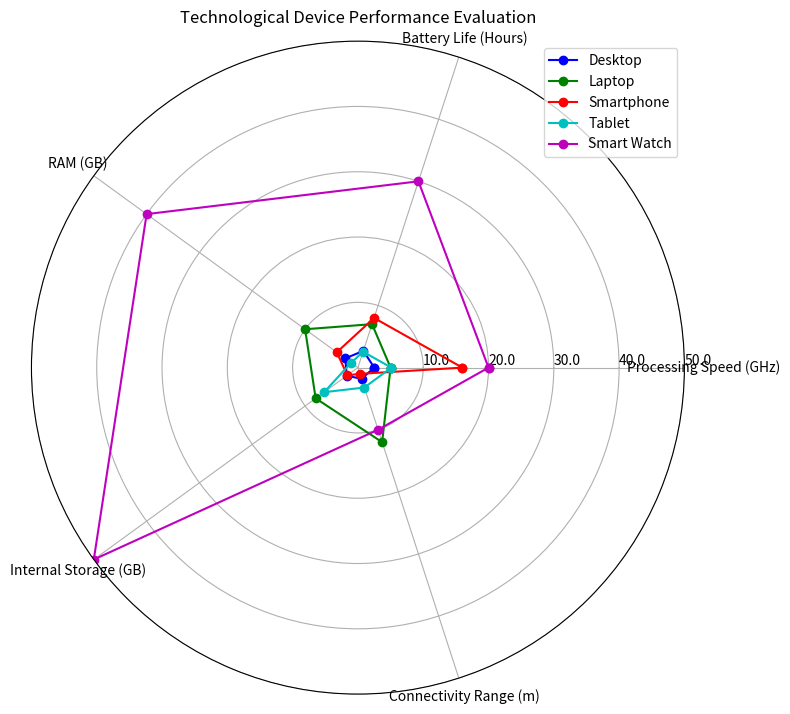

Python code for this plot: (Note: this script raises an exception after producing the figure.)
import matplotlib.pyplot as plt
import numpy as np

# Transforming the given data into variables
data_labels = ["Processing Speed (GHz)", "Battery Life (Hours)", "RAM (GB)", "Internal Storage (GB)", "Connectivity Range (m)"]
data = np.array([[2.5, 2.7, 2.4, 2.1, 1.8],
                [5, 7, 10, 8, 12],
                [16, 8, 4, 2, 1],
                [5.12, 2.56, 1.28, 6.4, 3.2],
                [20, 30, 40, 50, 10]])

line_labels = ["Aspect", "Desktop", "Laptop", "Smartphone", "Tablet", "Smart Watch"]

# Plotting the radar chart
fig = plt.figure(figsize=(8, 8))
ax = fig.add_subplot(111, polar=True)

# Adding a close-loop plot of data lines for each row
data = np.concatenate((data, data[:, 0:1]), axis=1)

# Setting evenly spaced angles for axes
angles = np.linspace(0, 2 * np.pi, len(data_labels) + 1, endpoint=True)

# Plotting each row as a separate line with different colors
colors = ['b', 'g', 'r', 'c', 'm', 'y']
for i, row in enumerate(data):
    ax.plot(angles, row, label=line_labels[i+1], color=colors[i], marker='o')

# Plotting axis labels
ax.set_thetagrids(angles[:-1] * 180/np.pi, data_labels)

# Adjusting radial limits to accommodate the maximum of data
ax.set_ylim(0, data.max())
max_value = np.amax(data)
step_size = max_value / len(data)
ax.set_rgrids([step_size * i for i in range(1, len(data) + 1)], labels=[f'{step_size * i:.1f}' for i in range(1, len(data) + 1)], angle=0)

# Adding legend
handles, labels = ax.get_legend_handles_labels()
ax.legend(handles, labels, loc="upper right")

# Adding title and grid
ax.set_title("Technological Device Performance Evaluation")

# Resizing image and saving
plt.tight_layout()
plt.savefig("/cpfs01/user/yehancheng/workspace/datasets/SimChartV2/demo/radar/png/181_202312310100.png")

# Clearing current image state
plt.clf()
